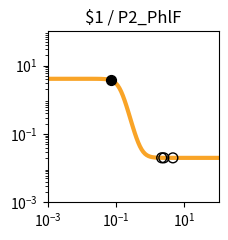

Reproduce this figure in Python. (Note: this script raises an exception after producing the figure.)
import matplotlib.pyplot as plt
import matplotlib.ticker as ticker
import numpy as np

fig, ax = plt.subplots(figsize=(2.5,2.5))

plt.xlim(1.000000e-03, 1.000000e+02)
plt.ylim(1.000000e-03, 1.000000e+02)

x = np.array([1.000000e-03,1.122018e-03,1.258925e-03,1.412538e-03,1.584893e-03,1.778279e-03,1.995262e-03,2.238721e-03,2.511886e-03,2.818383e-03,3.162278e-03,3.548134e-03,3.981072e-03,4.466836e-03,5.011872e-03,5.623413e-03,6.309573e-03,7.079458e-03,7.943282e-03,8.912509e-03,1.000000e-02,1.122018e-02,1.258925e-02,1.412538e-02,1.584893e-02,1.778279e-02,1.995262e-02,2.238721e-02,2.511886e-02,2.818383e-02,3.162278e-02,3.548134e-02,3.981072e-02,4.466836e-02,5.011872e-02,5.623413e-02,6.309573e-02,7.079458e-02,7.943282e-02,8.912509e-02,1.000000e-01,1.122018e-01,1.258925e-01,1.412538e-01,1.584893e-01,1.778279e-01,1.995262e-01,2.238721e-01,2.511886e-01,2.818383e-01,3.162278e-01,3.548134e-01,3.981072e-01,4.466836e-01,5.011872e-01,5.623413e-01,6.309573e-01,7.079458e-01,7.943282e-01,8.912509e-01,1.000000e+00,1.122018e+00,1.258925e+00,1.412538e+00,1.584893e+00,1.778279e+00,1.995262e+00,2.238721e+00,2.511886e+00,2.818383e+00,3.162278e+00,3.548134e+00,3.981072e+00,4.466836e+00,5.011872e+00,5.623413e+00,6.309573e+00,7.079458e+00,7.943282e+00,8.912509e+00,1.000000e+01,1.122018e+01,1.258925e+01,1.412538e+01,1.584893e+01,1.778279e+01,1.995262e+01,2.238721e+01,2.511886e+01,2.818383e+01,3.162278e+01,3.548134e+01,3.981072e+01,4.466836e+01,5.011872e+01,5.623413e+01,6.309573e+01,7.079458e+01,7.943282e+01,8.912509e+01,1.000000e+02,])
y = np.array([4.100000e+00,4.100000e+00,4.100000e+00,4.100000e+00,4.100000e+00,4.100000e+00,4.100000e+00,4.099999e+00,4.099999e+00,4.099998e+00,4.099997e+00,4.099996e+00,4.099993e+00,4.099990e+00,4.099984e+00,4.099975e+00,4.099961e+00,4.099940e+00,4.099907e+00,4.099855e+00,4.099775e+00,4.099651e+00,4.099458e+00,4.099159e+00,4.098694e+00,4.097972e+00,4.096851e+00,4.095111e+00,4.092413e+00,4.088229e+00,4.081749e+00,4.071726e+00,4.056258e+00,4.032468e+00,3.996073e+00,3.940841e+00,3.858043e+00,3.736169e+00,3.561518e+00,3.320614e+00,3.005250e+00,2.619517e+00,2.185055e+00,1.738900e+00,1.322166e+00,9.659854e-01,6.839446e-01,4.738165e-01,3.242673e-01,2.212647e-01,1.519130e-01,1.059291e-01,7.574851e-02,5.607240e-02,4.330065e-02,3.503404e-02,2.969325e-02,2.624684e-02,2.402458e-02,2.259237e-02,2.166962e-02,2.107524e-02,2.069242e-02,2.044588e-02,2.028712e-02,2.018488e-02,2.011905e-02,2.007666e-02,2.004936e-02,2.003178e-02,2.002047e-02,2.001318e-02,2.000849e-02,2.000546e-02,2.000352e-02,2.000227e-02,2.000146e-02,2.000094e-02,2.000060e-02,2.000039e-02,2.000025e-02,2.000016e-02,2.000010e-02,2.000007e-02,2.000004e-02,2.000003e-02,2.000002e-02,2.000001e-02,2.000001e-02,2.000000e-02,2.000000e-02,2.000000e-02,2.000000e-02,2.000000e-02,2.000000e-02,2.000000e-02,2.000000e-02,2.000000e-02,2.000000e-02,2.000000e-02,2.000000e-02,])
c = "#f9a427"

hi_x = np.array([7.313424e-02,])
hi_y = np.array([3.692812e+00,])
lo_x = np.array([4.597819e+00,2.502986e+00,2.167967e+00,])
lo_y = np.array([2.000489e-02,2.005003e-02,2.008667e-02,])

plt.loglog(x,y,lw=3,color=c)
plt.scatter(hi_x,hi_y,marker='o',s=50,color='black',zorder=10)
plt.scatter(lo_x,lo_y,marker='o',s=50,edgecolors='black',color='none',zorder=10)

plt.title("$1 / P2_PhlF")

ax.xaxis.set_major_locator(ticker.LogLocator(numticks=3))
ax.yaxis.set_major_locator(ticker.LogLocator(numticks=3))

ax.set_aspect('equal')
plt.tight_layout()

plt.savefig("/root/output/response_plot_$1_P2_PhlF.png", bbox_inches='tight')
